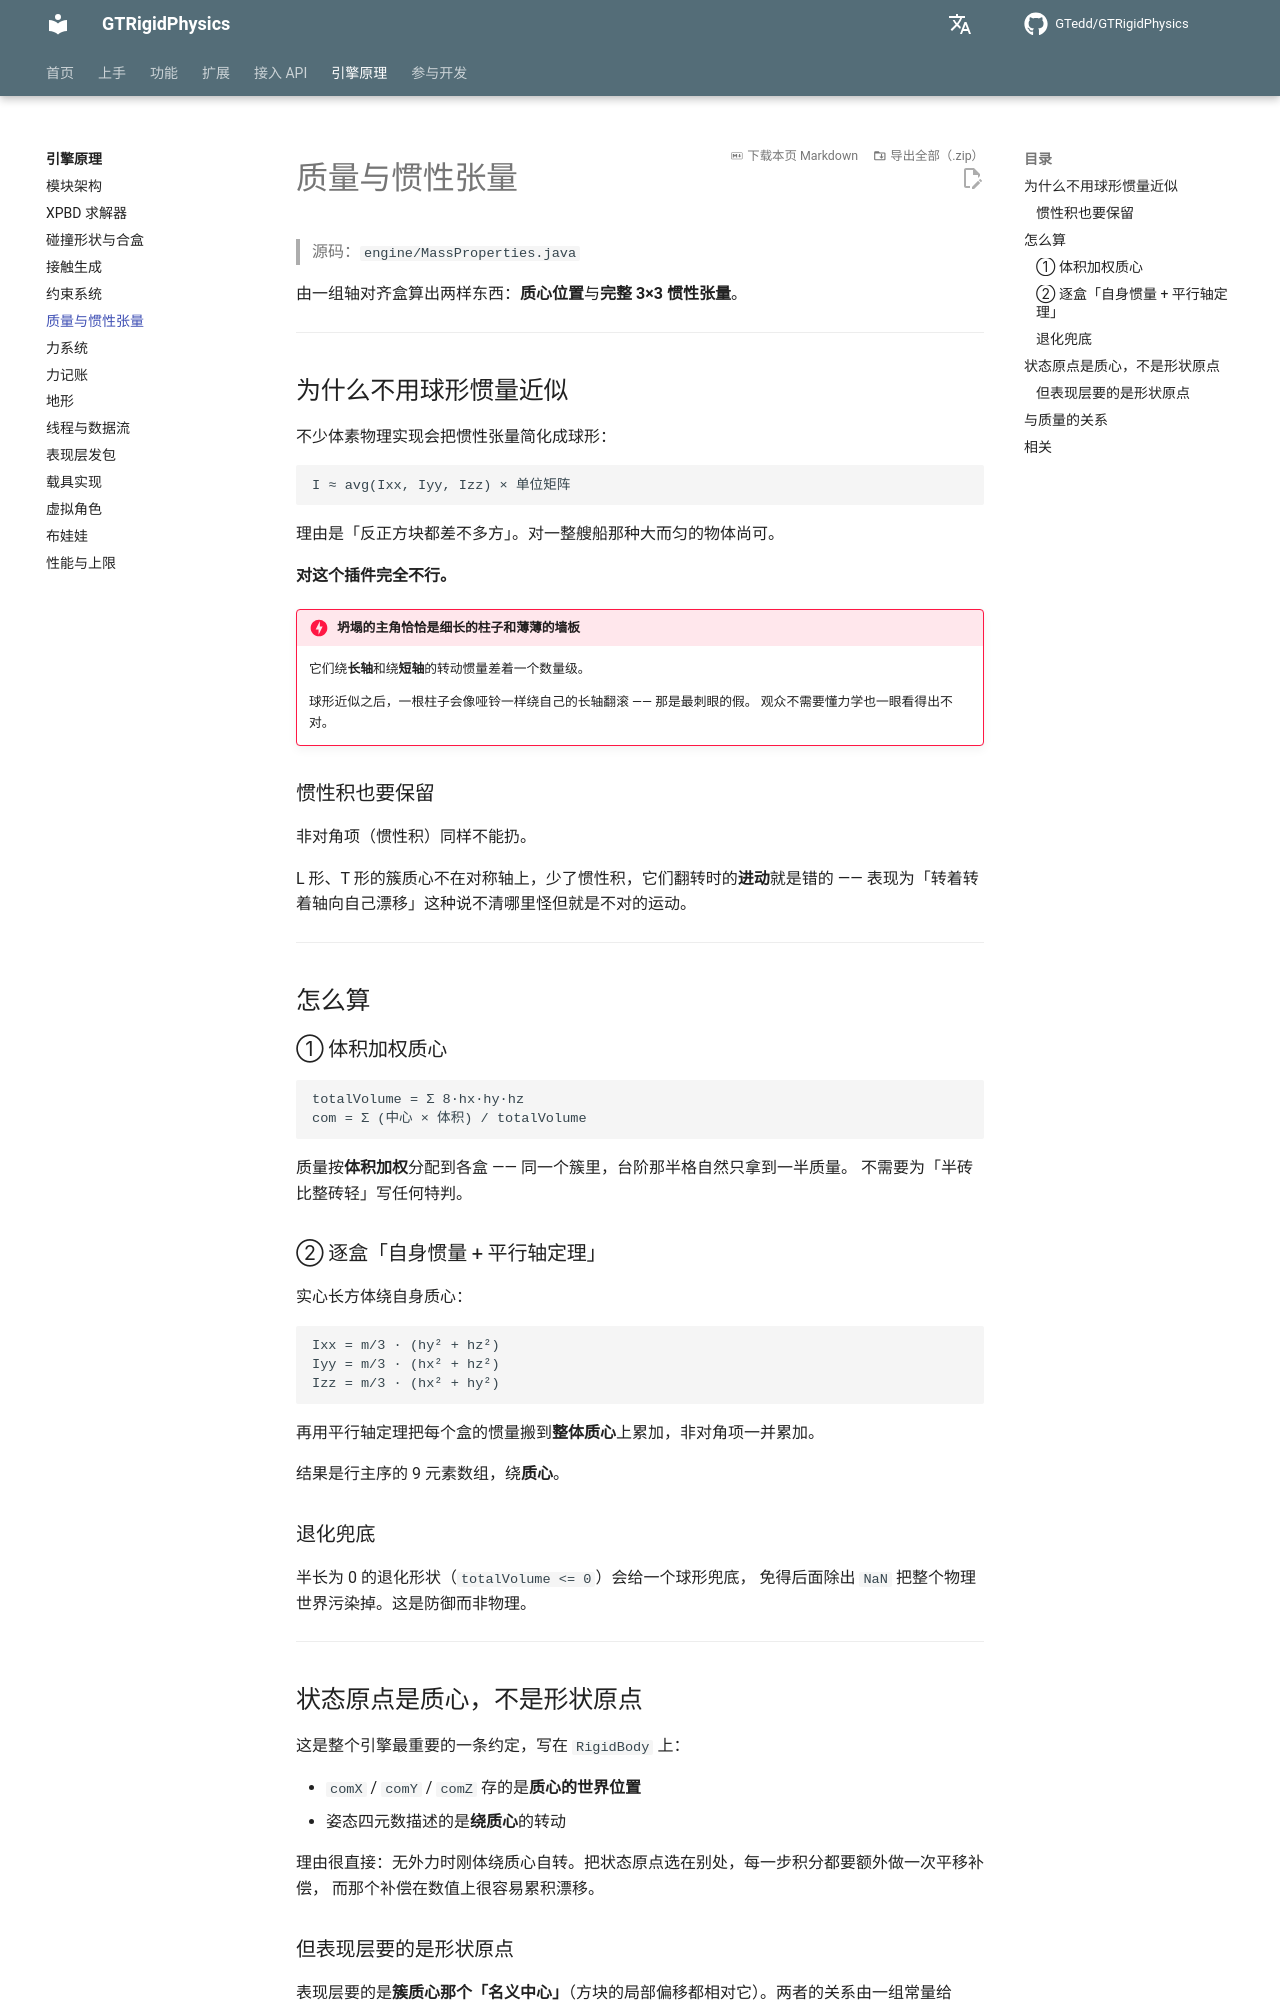

repository: GTedd/GTRigidPhysics · page: engine/mass/index.html · generator: mkdocs

# 质量与惯性张量

> 源码：`engine/MassProperties.java`

由一组轴对齐盒算出两样东西：**质心位置**与**完整 3×3 惯性张量**。

---

## 为什么不用球形惯量近似

不少体素物理实现会把惯性张量简化成球形：

```
I ≈ avg(Ixx, Iyy, Izz) × 单位矩阵
```

理由是「反正方块都差不多方」。对一整艘船那种大而匀的物体尚可。

**对这个插件完全不行。**

!!! danger "坍塌的主角恰恰是细长的柱子和薄薄的墙板"
    它们绕**长轴**和绕**短轴**的转动惯量差着一个数量级。

    球形近似之后，一根柱子会像哑铃一样绕自己的长轴翻滚 —— 那是最刺眼的假。
    观众不需要懂力学也一眼看得出不对。

### 惯性积也要保留

非对角项（惯性积）同样不能扔。

L 形、T 形的簇质心不在对称轴上，少了惯性积，它们翻转时的**进动**就是错的 ——
表现为「转着转着轴向自己漂移」这种说不清哪里怪但就是不对的运动。

---

## 怎么算

### ① 体积加权质心

```
totalVolume = Σ 8·hx·hy·hz
com = Σ (中心 × 体积) / totalVolume
```

质量按**体积加权**分配到各盒 —— 同一个簇里，台阶那半格自然只拿到一半质量。
不需要为「半砖比整砖轻」写任何特判。

### ② 逐盒「自身惯量 + 平行轴定理」

实心长方体绕自身质心：

```
Ixx = m/3 · (hy² + hz²)
Iyy = m/3 · (hx² + hz²)
Izz = m/3 · (hx² + hy²)
```

再用平行轴定理把每个盒的惯量搬到**整体质心**上累加，非对角项一并累加。

结果是行主序的 9 元素数组，绕**质心**。

### 退化兜底

半长为 0 的退化形状（`totalVolume <= 0`）会给一个球形兜底，
免得后面除出 `NaN` 把整个物理世界污染掉。这是防御而非物理。

---

## 状态原点是质心，不是形状原点

这是整个引擎最重要的一条约定，写在 `RigidBody` 上：

- `comX` / `comY` / `comZ` 存的是**质心的世界位置**
- 姿态四元数描述的是**绕质心**的转动

理由很直接：无外力时刚体绕质心自转。把状态原点选在别处，每一步积分都要额外做一次平移补偿，
而那个补偿在数值上很容易累积漂移。
